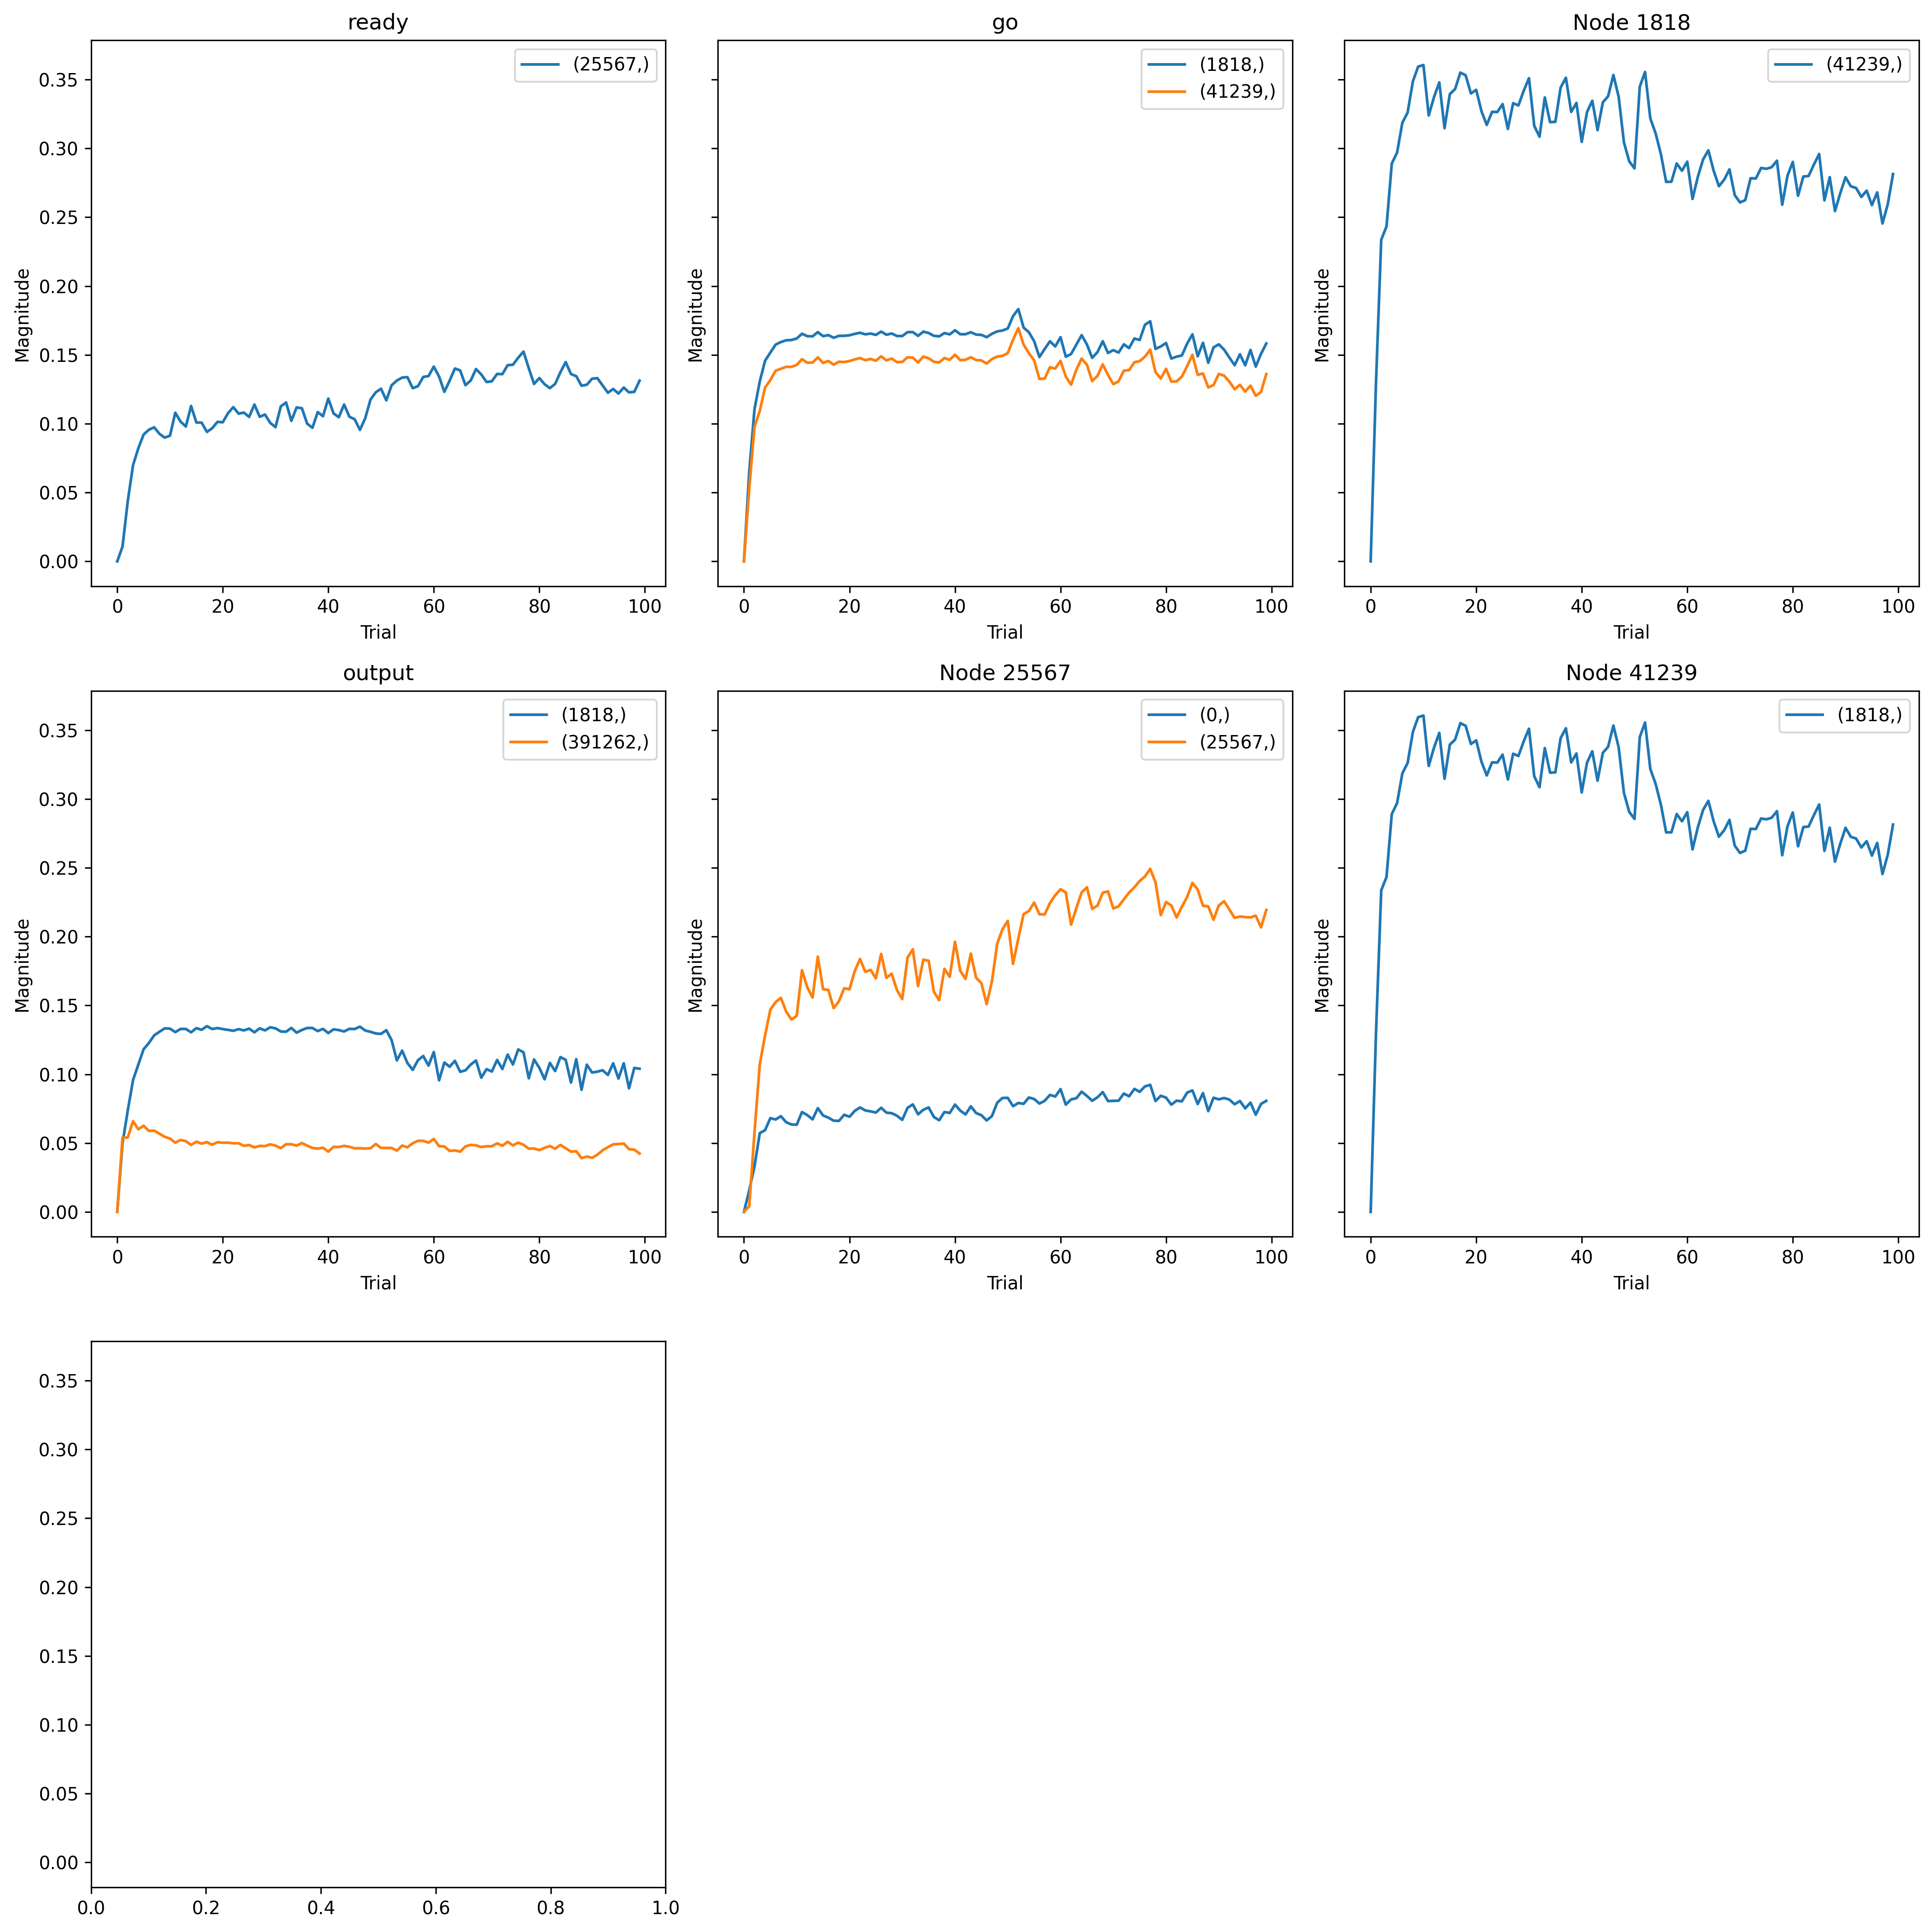

Values plotted in this chart, from the file beside it:
, trial, prior_node, posterior_node, weight
0, 0, -2, 1818, 0.0
1, 0, 41239, 1818, 0.0
2, 0, 0, 1818, 0.0
3, 0, 25567, 0, 0.0
4, 0, -1, 25567, 0.0
5, 0, 25567, 25567, 0.0
6, 0, 1818, 41239, 0.0
7, 0, -2, 41239, 0.0
8, 0, 0, 391262, 0.0
9, 1, -2, 1818, 0.06501
10, 1, 41239, 1818, 0.1293
11, 1, 0, 1818, 0.04973
12, 1, 25567, 0, 0.0157
13, 1, -1, 25567, 0.01072
14, 1, 25567, 25567, 0.00418
15, 1, 1818, 41239, 0.1293
16, 1, -2, 41239, 0.05263
17, 1, 0, 391262, 0.054
18, 2, -2, 1818, 0.1107
19, 2, 41239, 1818, 0.2336
20, 2, 0, 1818, 0.07373
21, 2, 25567, 0, 0.03318
22, 2, -1, 25567, 0.04386
23, 2, 25567, 25567, 0.05789
24, 2, 1818, 41239, 0.2336
25, 2, -2, 41239, 0.09771
26, 2, 0, 391262, 0.054
27, 3, -2, 1818, 0.1307
28, 3, 41239, 1818, 0.2433
29, 3, 0, 1818, 0.09582
30, 3, 25567, 0, 0.05724
31, 3, -1, 25567, 0.0699
32, 3, 25567, 25567, 0.1073
33, 3, 1818, 41239, 0.2433
34, 3, -2, 41239, 0.1093
35, 3, 0, 391262, 0.06585
36, 4, -2, 1818, 0.1457
37, 4, 41239, 1818, 0.289
38, 4, 0, 1818, 0.1071
39, 4, 25567, 0, 0.05934
40, 4, -1, 25567, 0.08221
41, 4, 25567, 25567, 0.1281
42, 4, 1818, 41239, 0.289
43, 4, -2, 41239, 0.1262
44, 4, 0, 391262, 0.06
45, 5, -2, 1818, 0.1517
46, 5, 41239, 1818, 0.2969
47, 5, 0, 1818, 0.1182
48, 5, 25567, 0, 0.06811
49, 5, -1, 25567, 0.09214
50, 5, 25567, 25567, 0.1469
51, 5, 1818, 41239, 0.2969
52, 5, -2, 41239, 0.1317
53, 5, 0, 391262, 0.06263
54, 6, -2, 1818, 0.1575
55, 6, 41239, 1818, 0.3186
56, 6, 0, 1818, 0.1227
57, 6, 25567, 0, 0.06712
58, 6, -1, 25567, 0.09561
59, 6, 25567, 25567, 0.1524
... 840 more rows
